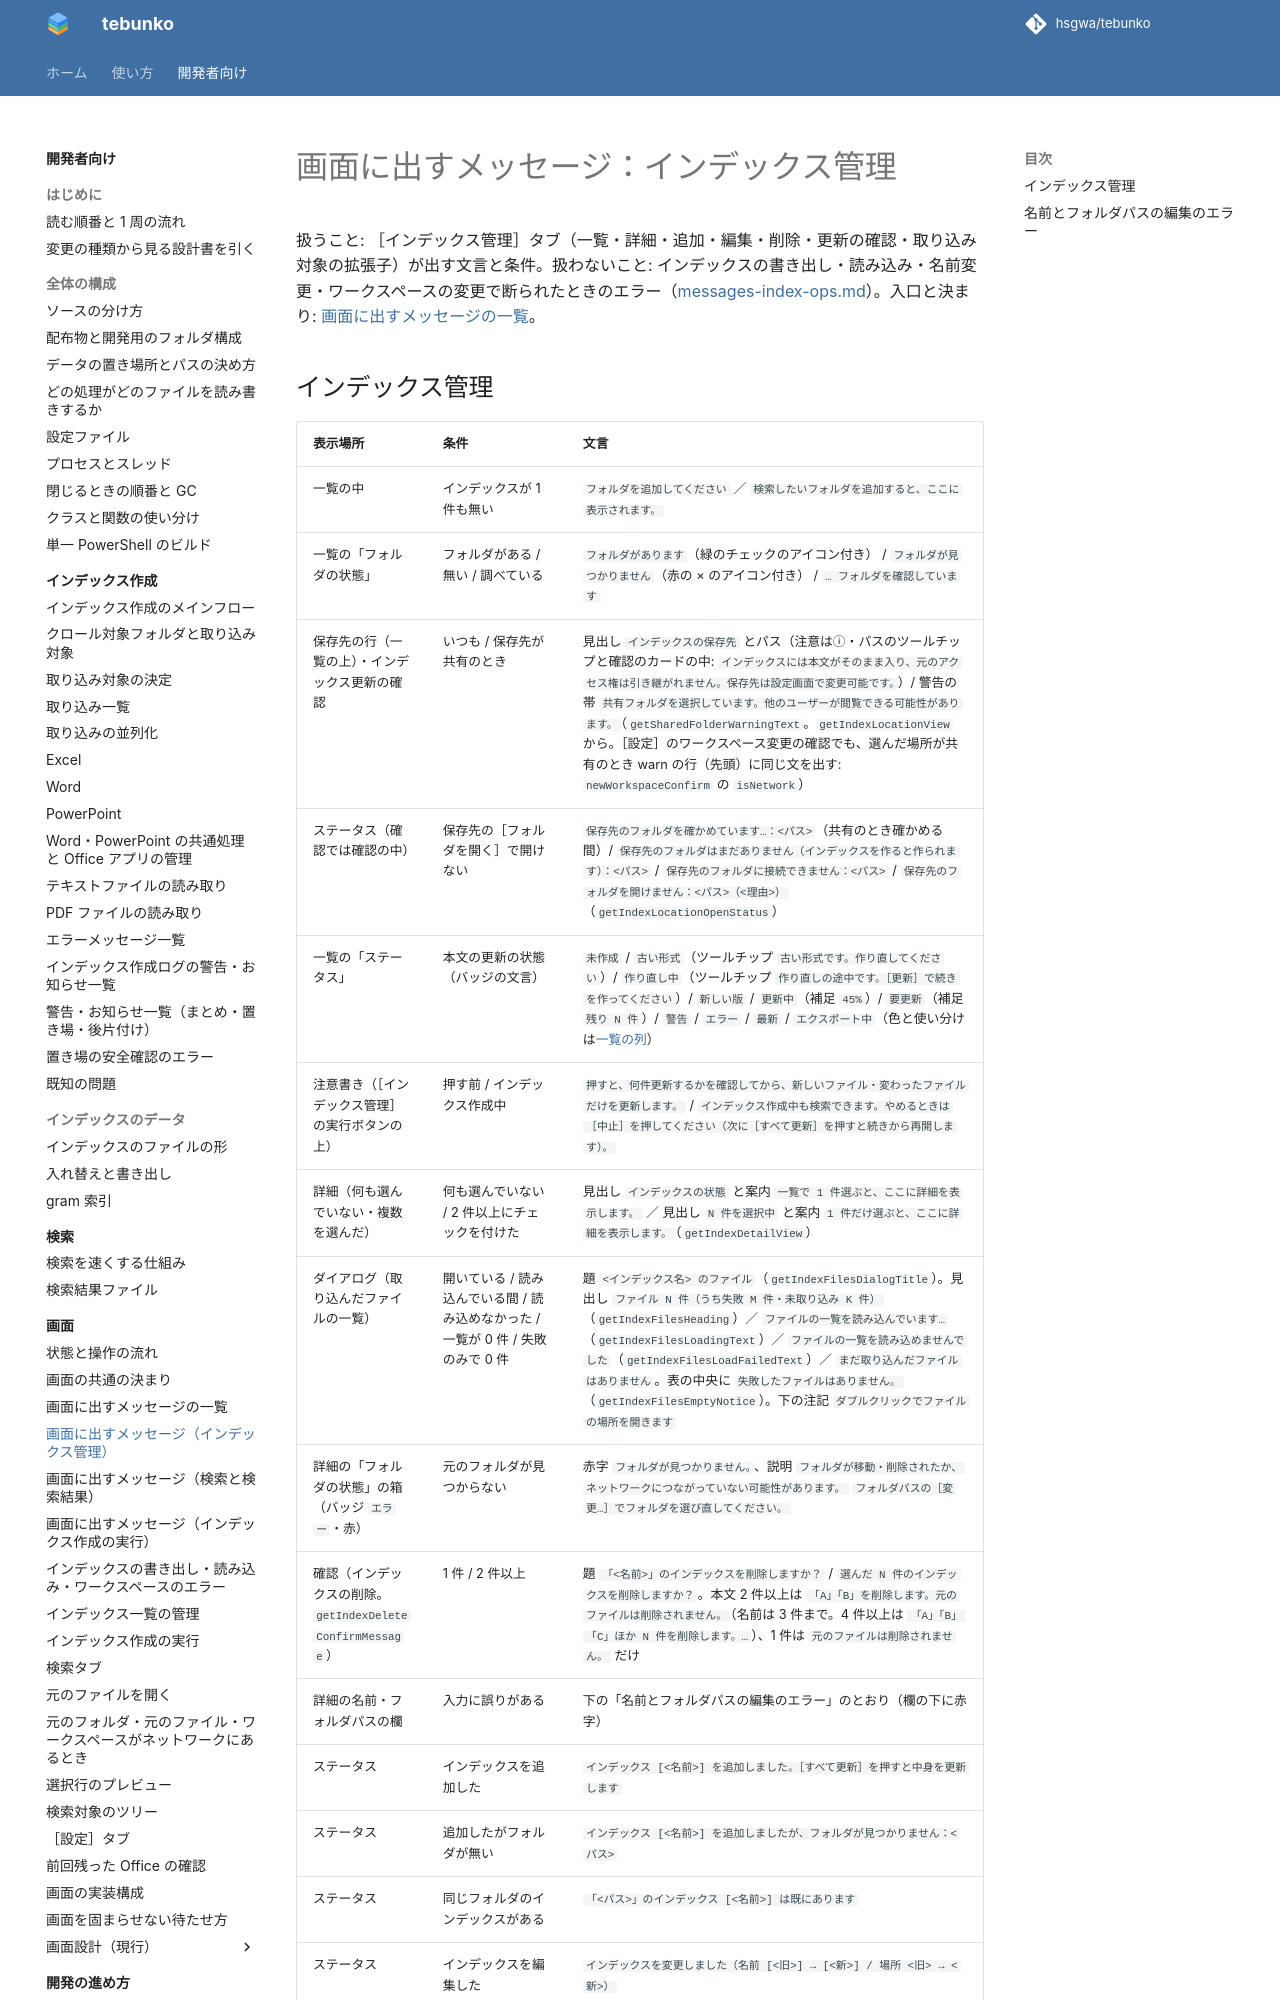

repository: hsgwa/tebunko · page: design/gui/messages-index/index.html · generator: mkdocs

# 画面に出すメッセージ：インデックス管理

扱うこと: ［インデックス管理］タブ（一覧・詳細・追加・編集・削除・更新の確認・取り込み対象の拡張子）が出す文言と条件。扱わないこと: インデックスの書き出し・読み込み・名前変更・ワークスペースの変更で断られたときのエラー（[messages-index-ops.md](messages-index-ops.md)）。入口と決まり: [画面に出すメッセージの一覧](messages.md)。
